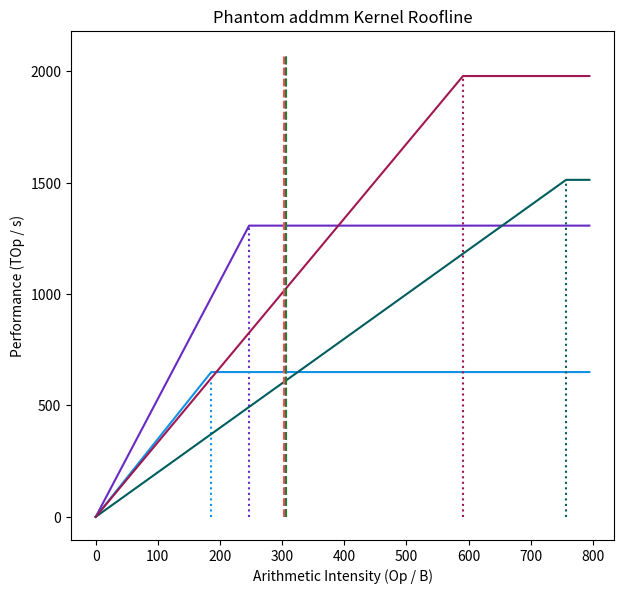

Recreate this plot in Python. (Note: this script raises an exception after producing the figure.)
#!/usr/bin/env python

# -*- coding: utf-8 -*-

import math
import os

import matplotlib.pyplot as plt
import numpy as np
import numpy.typing as npt
import pandas as pd


def get_target_shapes() -> pd.DataFrame:
    # Basic data: textual description, M, N, K
    df: pd.DataFrame = pd.DataFrame(
        [
            ("#1", 20196, 512, 1536),
            ("#2", 171792, 512, 1536),
            ("#3", 173318, 512, 1536),
        ],
        columns=["desc", "M", "N", "K"],
    )
    # Compute arithmetic intensity:
    M: pd.Series = df["M"]
    N: pd.Series = df["N"]
    K: pd.Series = df["K"]
    ops: pd.Series = 2 * M * N * K
    bytes: pd.Series = 2 * M * K + 2 * K * N + 4 * M * N
    df["arith_intensity"] = ops / bytes
    return df


def get_target_hardware_specs() -> pd.DataFrame:
    # Basic data: textual description, compute performance in TOp/s, memory bandwidth in TB/s
    df: pd.DataFrame = pd.DataFrame(
        [
            ("Peak MI300X", 1307.4, 5.3),
            ("Achievable MI300X", 650, 3.5),
            ("Peak H100 PCIe", 1513, 2),
            ("Peak H100 SXM", 1979, 3.35),
        ],
        columns=["desc", "comp_perf_tops", "mem_bandwidth_tbs"],
    )
    # Compute arithmetic ops : bytes ratio:
    # We can divide without converting units because both compute and memory capabilities are
    # expressed with Tera prefix.
    df["ops_bytes_ratio"] = df["comp_perf_tops"] / df["mem_bandwidth_tbs"]
    return df


class ColorPalette:
    colors: list[str]
    color_index: int

    def __init__(self):
        # Categorical color palette from this website:
        # https://carbondesignsystem.com/data-visualization/color-palettes/#categorical-palettes
        self.colors = [
            "#6929c4",  # Purple 70
            "#1192e8",  # Cyan 50
            "#005d5d",  # Teal 70
            "#9f1853",  # Magenta 70
            "#fa4d56",  # Red 50
            "#570408",  # Red 90
            "#198038",  # Green 60
            "#002d9c",  # Blue 80
            "#ee538b",  # Magenta 50
            "#b28600",  # Yellow 50
            "#009d9a",  # Teal 50
            "#012749",  # Cyan 90
            "#8a3800",  # Orange 70
            "#a56eff",  # Purple 50
        ]
        self.color_index = 0

    def next_color(self) -> str:
        color: str = self.colors[self.color_index % len(self.colors)]
        self.color_index += 1
        return color


def main() -> None:
    # Get data:
    shapes_df: pd.DataFrame = get_target_shapes()
    hw_df: pd.DataFrame = get_target_hardware_specs()

    # Set chart size:
    fig_width: float
    fig_height: float
    fig_width, fig_height = plt.rcParams["figure.figsize"]
    fig_scale: float = math.sqrt(2)
    fig_width *= fig_scale
    fig_height *= fig_scale
    fig = plt.figure(figsize=(fig_width, fig_height))
    ax = fig.add_axes([0.1, 0.1, 0.6, 0.75])

    # Set chart title and axes' titles:
    ax.set(
        title="Phantom addmm Kernel Roofline",
        xlabel="Arithmetic Intensity (Op / B)",
        ylabel="Performance (TOp / s)",
    )

    # X-axis is arithmetic intensity:
    max_x: float = 1.05 * max(shapes_df["arith_intensity"].max(), hw_df["ops_bytes_ratio"].max())
    x: npt.NDArray = np.arange(0, max_x, 0.1)

    # Get color palette:
    color_palette: ColorPalette = ColorPalette()

    # Plot rooflines for each hardware:
    rooflines: list = []
    for _, hw in hw_df.iterrows():
        y: npt.NDArray = np.minimum(hw["comp_perf_tops"], hw["mem_bandwidth_tbs"] * x)
        color: str = color_palette.next_color()
        roofline, = ax.plot(x, y, label=hw["desc"], color=color)
        rooflines.append(roofline)
        ax.vlines(
            x=hw["ops_bytes_ratio"],
            ymin=0,
            ymax=hw["comp_perf_tops"],
            color=color,
            linestyles="dotted",
        )

    # Plot legend for rooflines:
    rooflines_legend = ax.legend(handles=rooflines, title="Hardware Rooflines", loc="upper left",
                                 bbox_to_anchor=(1.05, 1))
    ax.add_artist(rooflines_legend)

    # Plot arithmetic intensity of each shape:
    max_y: float = ax.get_ylim()[1]
    shapes: list = []
    for _, shape in shapes_df.iterrows():
        label: str = f"{shape['desc']} ({shape['M']}, {shape['N']}, {shape['K']})"
        shape = ax.vlines(
            x=shape["arith_intensity"],
            ymin=0,
            ymax=max_y,
            label=label,
            color=color_palette.next_color(),
            linestyles="dashed",
        )
        shapes.append(shape)

    # Plot lengend for shapes:
    roofline_legend_bbox = rooflines_legend.get_window_extent().transformed(fig.transFigure.inverted())
    shapes_legend = ax.legend(
        handles=shapes,
        title="Shapes",
        loc="upper left",
        bbox_to_anchor=(1.05, roofline_legend_bbox.y0),
    )
    ax.add_artist(shapes_legend)

    # Save chart to image file:
    plot_img_file_name: str = os.path.splitext(os.path.basename(__file__))[0] + ".png"
    fig.savefig(plot_img_file_name)


if __name__ == "__main__":
    main()
